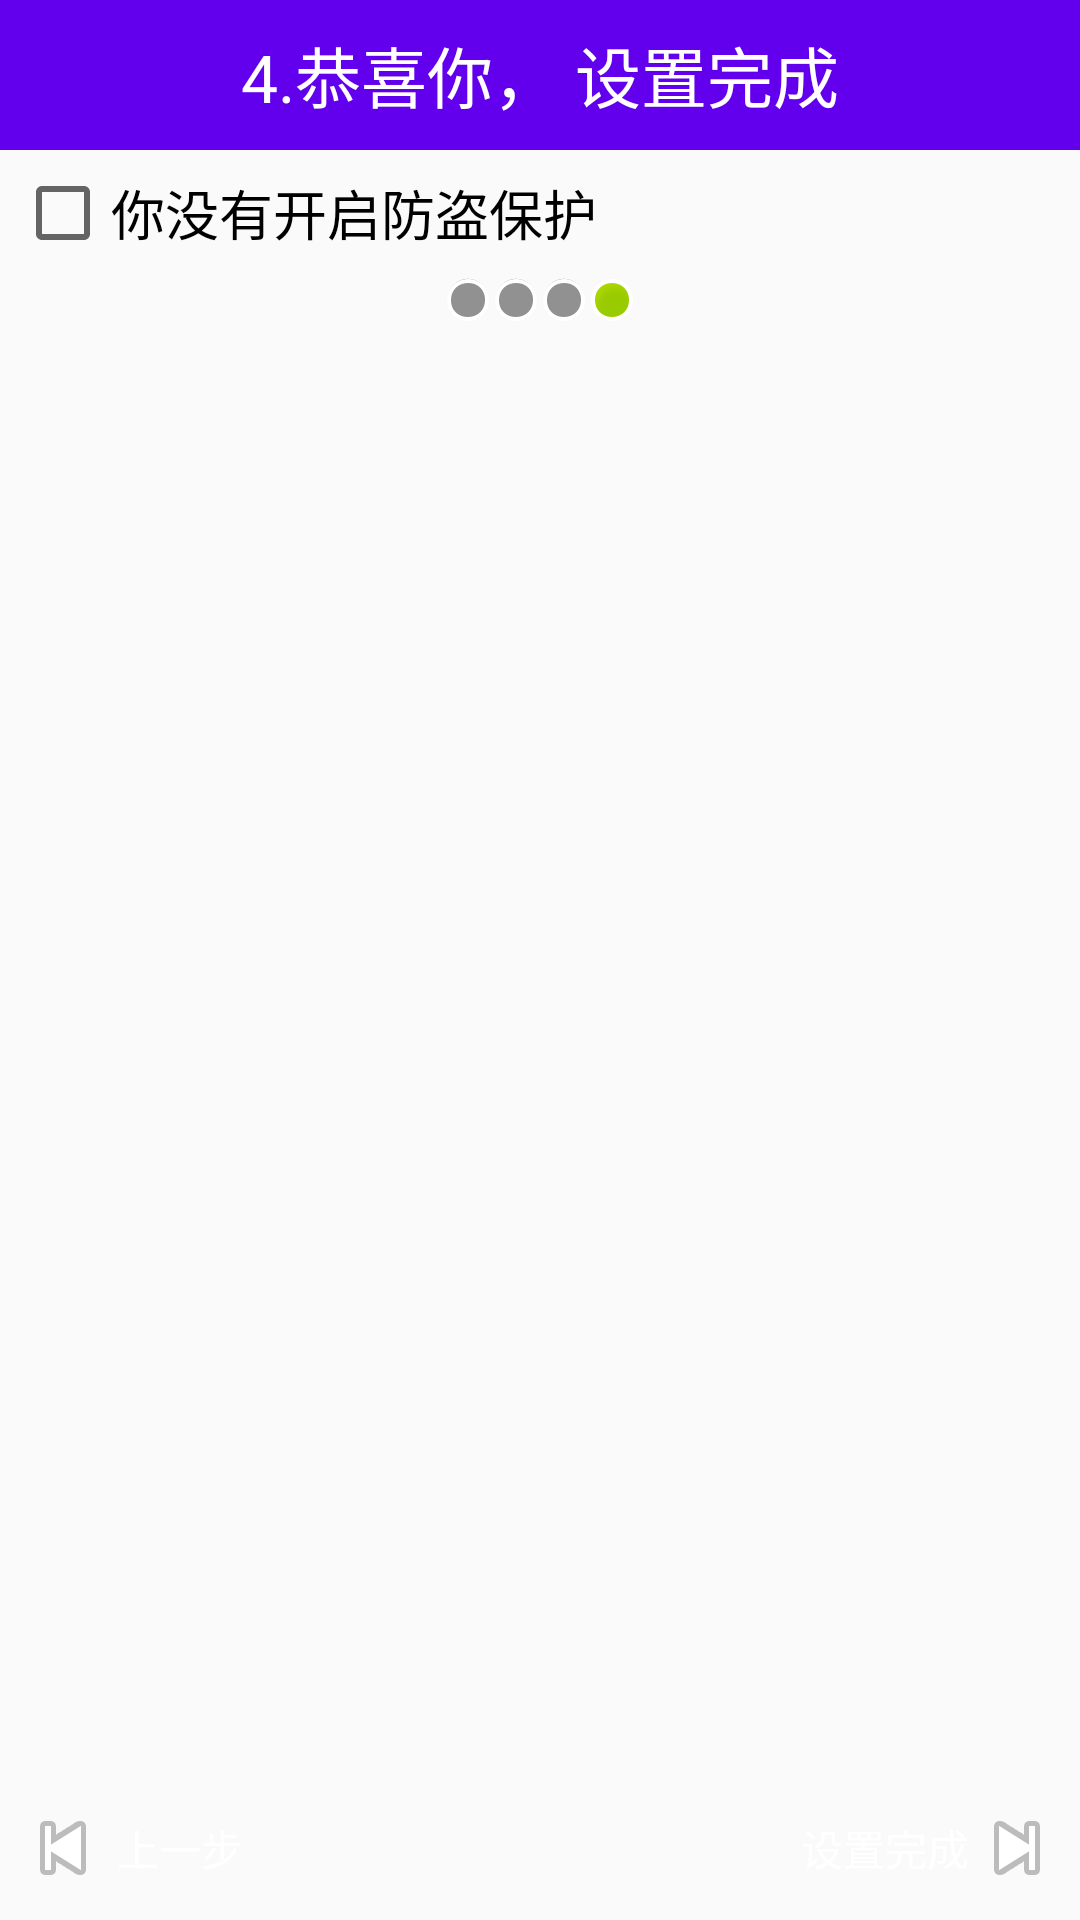

Reconstruct the res/layout file that produces this screen, plus the resources it refers to.
<!-- AndroidManifest.xml: application theme AppTheme -->
<!-- res/layout/activity_setup4.xml -->
<?xml version="1.0" encoding="utf-8"?>
<LinearLayout xmlns:android="http://schemas.android.com/apk/res/android"
              xmlns:lovecanon="http://schemas.android.com/apk/res-auto"
              xmlns:tools="http://schemas.android.com/tools"
              android:layout_width="match_parent"
              android:layout_height="match_parent"
              android:orientation="vertical"

              tools:context="com.lovec.mobilesafe.Setup1Activity">

    <TextView
        android:layout_width="match_parent"
        android:layout_height="50dp"
        android:background="@color/colorPrimary"
        android:gravity="center_vertical|center_horizontal"
        android:paddingBottom="5dp"
        android:paddingTop="5dp"
        android:text="4.恭喜你， 设置完成"
        android:textColor="#fff"
        android:textSize="22sp"/>

    <CheckBox
        android:id="@+id/cb_setup4_protected"
        android:layout_width="wrap_content"
        android:layout_height="wrap_content"
        android:layout_margin="5dp"
        android:text="你没有开启防盗保护"
        android:textSize="18sp"/>


    <LinearLayout
        android:layout_width="match_parent"
        android:layout_height="wrap_content"
        android:gravity="center_horizontal">

        <ImageView
            android:layout_width="wrap_content"
            android:layout_height="wrap_content"
            android:src="@android:drawable/presence_invisible"/>


        <ImageView
            android:layout_width="wrap_content"
            android:layout_height="wrap_content"
            android:src="@android:drawable/presence_invisible"/>


        <ImageView
            android:layout_width="wrap_content"
            android:layout_height="wrap_content"
            android:src="@android:drawable/presence_invisible"/>

        <ImageView
            android:layout_width="wrap_content"
            android:layout_height="wrap_content"
            android:src="@android:drawable/presence_online"/>
    </LinearLayout>

    <RelativeLayout
        android:layout_width="match_parent"
        android:layout_height="match_parent">

        <ImageView
            android:layout_width="wrap_content"
            android:layout_height="wrap_content"
            android:layout_centerInParent="true"
            android:src="@drawable/phone"/>

        <Button
            style="@style/next"
            android:text="设置完成"/>

        <Button style="@style/pre"/>
    </RelativeLayout>
</LinearLayout>
<!-- resources referenced by this layout -->
<resources>
  <style name="next">
          <item name="android:layout_width">wrap_content</item>
          <item name="android:layout_height">wrap_content</item>
          <item name="android:layout_alignParentBottom">true</item>
          <item name="android:layout_alignParentRight">true</item>
          <item name="android:background">@drawable/button</item>
          <item name="android:drawableRight">@android:drawable/ic_media_next</item>
          <item name="android:padding">5dp</item>
          <item name="android:text">下一步</item>
          <item name="android:textColor">#fff</item>
          <item name="android:onClick">next</item>
      </style>
  <style name="pre">
          <item name="android:layout_width">wrap_content</item>
          <item name="android:layout_height">wrap_content</item>
          <item name="android:layout_alignParentBottom">true</item>
          <item name="android:layout_alignParentLeft">true</item>
          <item name="android:background">@drawable/button</item>
          <item name="android:drawableLeft">@android:drawable/ic_media_previous</item>
          <item name="android:padding">5dp</item>
          <item name="android:text">上一步</item>
          <item name="android:textColor">#fff</item>
          <item name="android:onClick">pre</item>
      </style>
  <style name="AppTheme" parent="Theme.AppCompat.Light.DarkActionBar">
          
          <item name="colorPrimary">@color/colorPrimary</item>
          <item name="colorPrimaryDark">@color/colorPrimaryDark</item>
          <item name="colorAccent">@color/colorAccent</item>
          <item name="windowNoTitle">true</item>
      </style>
  <!-- not gathered from this repository: default colours our renderer supplied (Android Studio template values) -->
  <color name="colorPrimary">#FF6200EE</color>
  <color name="colorPrimaryDark">#FF3700B3</color>
  <color name="colorAccent">#FF03DAC5</color>
</resources>
